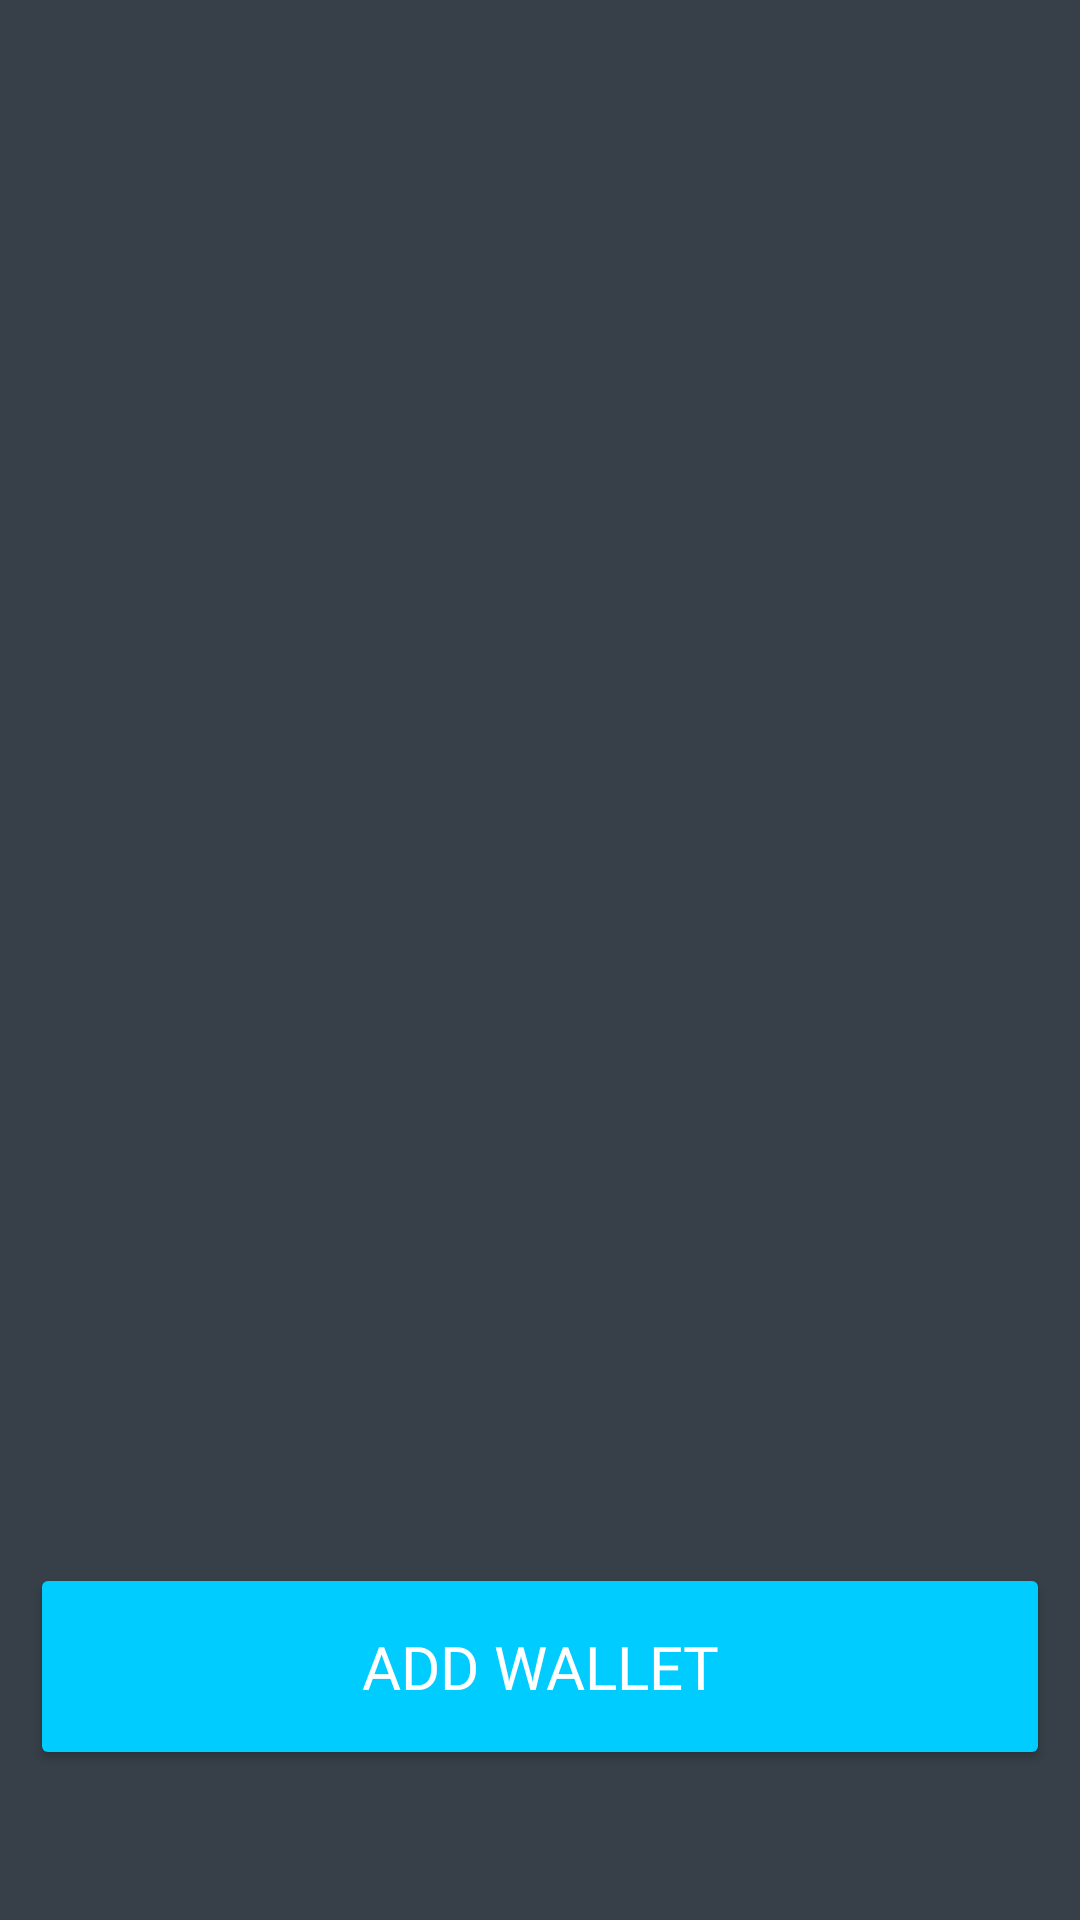

The Android layout XML behind this screen, and the referenced resources:
<!-- AndroidManifest.xml: application theme AppTheme -->
<!-- res/layout/fragment_wallet.xml -->
<?xml version="1.0" encoding="utf-8"?>

<LinearLayout xmlns:android="http://schemas.android.com/apk/res/android"
    xmlns:tools="http://schemas.android.com/tools"
    android:layout_width="match_parent"
    android:layout_height="match_parent"
    android:orientation="vertical"
    tools:context=".WalletFragment"
    android:background="@color/mainColour">

    <ListView
        android:layout_width="match_parent"
        android:layout_height="0dp"
        android:layout_weight="7"
        android:layout_marginBottom="20dp"
        android:layout_marginStart="20dp"
        android:layout_marginEnd="20dp"
        android:id="@+id/wallet_scroll"
        android:layout_marginTop="20dp"
        />

    <Button
        android:id="@+id/add_wallet_btn"
        android:layout_width="match_parent"
        android:layout_height="0dp"
        android:layout_marginLeft="10dp"
        android:layout_marginRight="10dp"
        android:layout_marginBottom="50dp"
        android:layout_weight="1"
        android:backgroundTint="@color/btn"
        android:fontFamily="@font/poppins_regular"
        android:text="Add Wallet"
        android:textColor="@color/white"
        android:textSize="20sp" />



</LinearLayout>
<!-- resources referenced by this layout -->
<resources>
  <color name="btn">#00CCFF</color>
  <color name="mainColour">#374048</color>
  <color name="white">#fff</color>
  <style name="AppTheme" parent="Theme.AppCompat.Light.DarkActionBar">
          
          <item name="colorPrimary">@color/colorPrimary</item>
          <item name="colorPrimaryDark">@color/colorPrimaryDark</item>
          <item name="colorAccent">@color/colorAccent</item>
      </style>
  <color name="colorPrimary">#242a30</color>
  <color name="colorPrimaryDark">#111111</color>
  <color name="colorAccent">#D81B60</color>
</resources>
